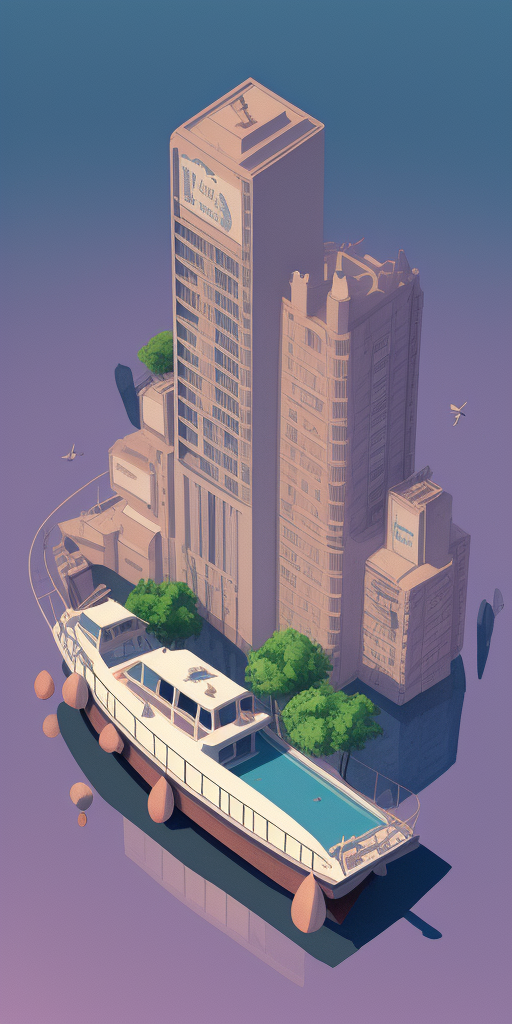
Generation parameters embedded in this image by AUTOMATIC1111 Stable Diffusion web UI or a fork of it (Forge, ...) (PNG 'parameters' text chunk):
a boat in the Westlake of Hanoi with sunset background back view, t-shirt design, in the style of Studio Ghibli, charming, pastel tetradic colours, 3D vector art, cute and quirky, fantasy art, watercolor effect, bokeh, Adobe Illustrator, hand-drawn, digital painting, low-poly, soft lighting, bird's-eye view, isometric style, retro aesthetic, focused on the character, 4K resolution, photorealistic rendering, using Cinema 4D
Steps: 30, Sampler: Euler a, CFG scale: 7, Seed: 3590883053, Size: 512x1024, Model hash: 7f16bbcd80, Model: dreamshaper_4BakedVae, Clip skip: 2, ENSD: 31337